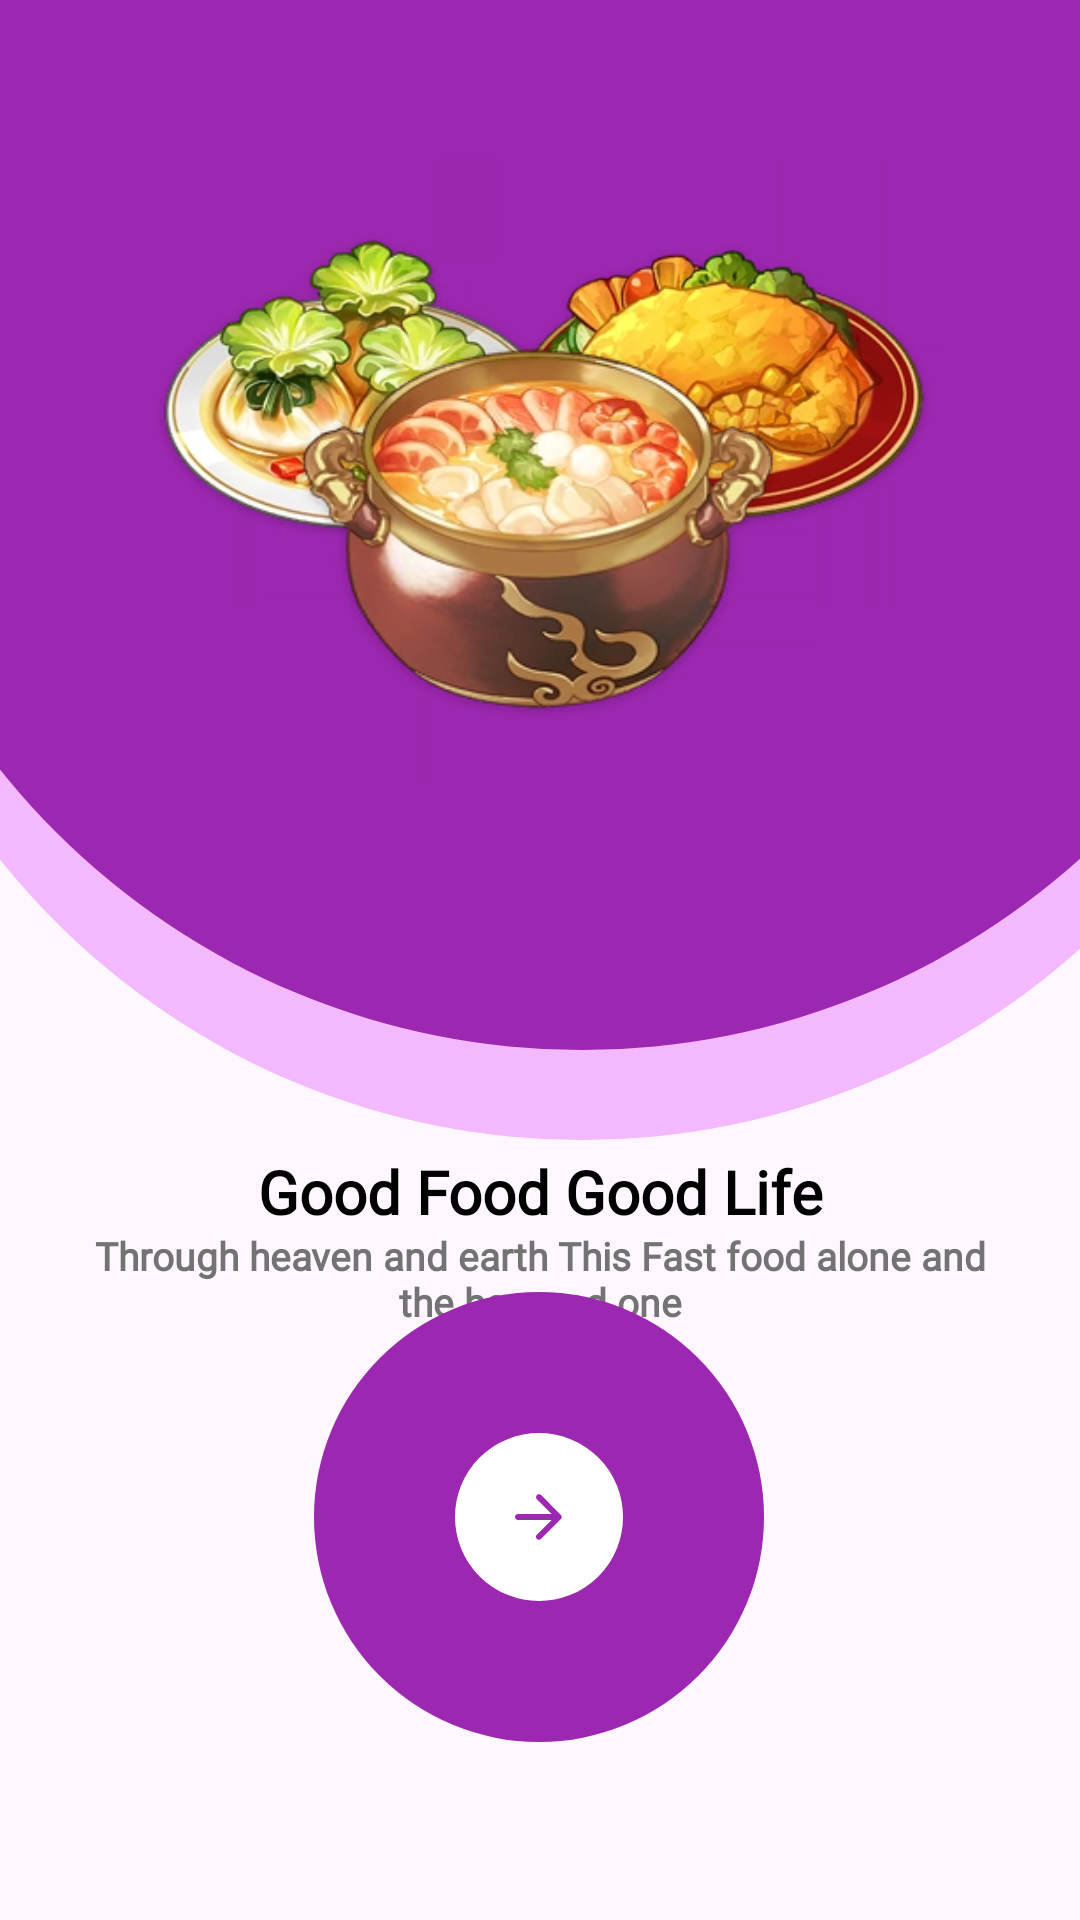

This screen was rendered from an Android layout file. Write that file and the resources it references.
<!-- AndroidManifest.xml: application theme Theme.OrderingSystem -->
<!-- res/layout/activity_terms.xml -->
<?xml version="1.0" encoding="utf-8"?>
<androidx.constraintlayout.widget.ConstraintLayout xmlns:android="http://schemas.android.com/apk/res/android"
    xmlns:app="http://schemas.android.com/apk/res-auto"
    xmlns:tools="http://schemas.android.com/tools"
    android:layout_width="match_parent"
    android:layout_height="match_parent"
    tools:context=".Terms">



    <TextView
        android:id="@+id/textView"
        android:layout_width="wrap_content"
        android:layout_height="wrap_content"
        android:fontFamily="@font/arimo"
        android:gravity="center"
        android:text="Good Food Good Life"
        android:textAlignment="center"
        android:textColor="@color/black"
        android:textSize="20dp"
        android:textStyle="bold"
        app:layout_constraintBottom_toTopOf="@+id/view2"
        app:layout_constraintEnd_toEndOf="parent"
        app:layout_constraintStart_toStartOf="parent"
        app:layout_constraintTop_toBottomOf="@+id/view3"
        app:layout_constraintVertical_bias="0.151" />

    <TextView
        android:layout_width="301dp"
        android:layout_height="40dp"
        android:fontFamily="@font/arimo"
        android:gravity="center"
        android:text="Through heaven and earth This Fast food alone and  the honored one"
        android:textAlignment="center"
        android:textColor="#737373"
        android:textSize="13dp"
        android:textStyle="bold"
        app:layout_constraintBottom_toTopOf="@+id/view2"
        app:layout_constraintEnd_toEndOf="parent"
        app:layout_constraintStart_toStartOf="parent"
        app:layout_constraintTop_toBottomOf="@+id/textView"
        app:layout_constraintVertical_bias="0.224" />

    <View
        android:id="@+id/view2"
        android:layout_width="150dp"
        android:layout_height="150dp"
        android:background="@drawable/button"
        app:layout_constraintBottom_toBottomOf="parent"
        app:layout_constraintEnd_toEndOf="parent"
        app:layout_constraintHorizontal_bias="0.498"
        app:layout_constraintStart_toStartOf="parent"
        app:layout_constraintTop_toTopOf="parent"
        app:layout_constraintVertical_bias="0.879"
        tools:ignore="MissingConstraints" />

    <View
        android:id="@+id/view3"
        android:layout_width="496dp"
        android:layout_height="380dp"
        android:background="@drawable/button2"
        android:backgroundTint="#F4B8FF"
        app:layout_constraintBottom_toTopOf="@+id/view2"
        app:layout_constraintEnd_toEndOf="parent"
        app:layout_constraintHorizontal_bias="0.4"
        app:layout_constraintStart_toStartOf="parent"
        app:layout_constraintTop_toTopOf="parent"
        app:layout_constraintVertical_bias="0.0" />

    <View
        android:id="@+id/view4"
        android:layout_width="496dp"
        android:layout_height="350dp"
        android:background="@drawable/button2"
        android:backgroundTint="#9C27B0"
        app:layout_constraintBottom_toTopOf="@+id/view2"
        app:layout_constraintEnd_toEndOf="parent"
        app:layout_constraintHorizontal_bias="0.4"
        app:layout_constraintStart_toStartOf="parent"
        app:layout_constraintTop_toTopOf="parent"
        app:layout_constraintVertical_bias="0.0" />

    <ImageButton
        android:id="@+id/Next"
        android:layout_width="wrap_content"
        android:layout_height="wrap_content"
        android:background="@drawable/button3"
        app:layout_constraintBottom_toBottomOf="@+id/view2"
        app:layout_constraintEnd_toEndOf="@+id/view2"
        app:layout_constraintStart_toStartOf="@+id/view2"
        app:layout_constraintTop_toTopOf="@+id/view2" />

    <View
        android:layout_width="150dp"
        android:layout_height="150dp"
        android:background="@drawable/f3"
        app:layout_constraintBottom_toBottomOf="@+id/view4"
        app:layout_constraintEnd_toEndOf="parent"
        app:layout_constraintHorizontal_bias="0.785"
        app:layout_constraintStart_toStartOf="parent"
        app:layout_constraintTop_toTopOf="parent"
        app:layout_constraintVertical_bias="0.265" />

    <View
        android:layout_width="150dp"
        android:layout_height="150dp"
        android:background="@drawable/f2"
        app:layout_constraintBottom_toBottomOf="@+id/view4"
        app:layout_constraintEnd_toEndOf="parent"
        app:layout_constraintHorizontal_bias="0.21"
        app:layout_constraintStart_toStartOf="parent"
        app:layout_constraintTop_toTopOf="parent"
        app:layout_constraintVertical_bias="0.265" />

    <View
        android:layout_width="182dp"
        android:layout_height="170dp"
        android:background="@drawable/f1"
        app:layout_constraintBottom_toBottomOf="@+id/view4"
        app:layout_constraintEnd_toEndOf="parent"
        app:layout_constraintHorizontal_bias="0.497"
        app:layout_constraintStart_toStartOf="parent"
        app:layout_constraintTop_toTopOf="parent"
        app:layout_constraintVertical_bias="0.505" />


</androidx.constraintlayout.widget.ConstraintLayout>
<!-- resources referenced by this layout -->
<resources>
  <color name="black">#FF000000</color>
  <!-- drawable button (drawable) -->
  <?xml version="1.0" encoding="utf-8"?>
  <selector xmlns:android="http://schemas.android.com/apk/res/android">
  
      
      <item android:state_pressed="true">
          <shape android:shape="oval">
              <solid android:color="#FF0000" /> 
          </shape>
      </item>
  
      
      <item>
          <layer-list>
              <item>
                  <shape android:shape="oval">
                      <solid android:color="#9C27B0" /> 
                  </shape>
              </item>
              
              <item android:width="12dp" android:height="12dp" android:gravity="center">
                  <rotate android:fromDegrees="45">
                      <shape android:shape="rectangle">
                         </shape>
                  </rotate>
              </item>
          </layer-list>
      </item>
  
  </selector>
  <!-- drawable button2 (drawable) -->
  <layer-list xmlns:android="http://schemas.android.com/apk/res/android">
      
      <item>
          <shape android:shape="rectangle">
              
              <solid android:color="#FFFFFF" />
  
              
              <corners
                  android:bottomRightRadius="500dp"
                  android:bottomLeftRadius="500dp"
                  android:topRightRadius="00dp"
                  android:topLeftRadius="00dp" />
  
              
  
          </shape>
      </item>
  
  
  </layer-list>
  <!-- drawable button3 (drawable) -->
  <layer-list xmlns:android="http://schemas.android.com/apk/res/android">
  
      
      <item>
          <shape android:shape="rectangle">
              <solid android:color="@color/white" /> 
              <corners
                  android:bottomRightRadius="1000dp"
                  android:bottomLeftRadius="1000dp"
                  android:topRightRadius="1000dp"
                  android:topLeftRadius="1000dp" />
              <stroke
                  android:width="4dp"
                  android:color="@color/white"
                  />
  
              
          </shape>
      </item>
  
      
      <item
          android:drawable="@drawable/round_arrow"
          android:left="16dp"
          android:top="16dp"
          android:right="16dp"
          android:bottom="16dp"/>
  
  
  </layer-list>
  <!-- drawable f1: png bitmap (drawable, 77607 bytes) -->
  <!-- drawable f2: png bitmap (drawable, 73700 bytes) -->
  <!-- drawable f3: png bitmap (drawable, 74798 bytes) -->
  <style name="Theme.OrderingSystem" parent="Base.Theme.OrderingSystem" />
  <color name="white">#FFFFFFFF</color>
  <!-- drawable round_arrow (drawable) -->
  <vector android:autoMirrored="true" android:height="24dp"
      android:tint="#9C27B0" android:viewportHeight="24"
      android:viewportWidth="24" android:width="24dp" xmlns:android="http://schemas.android.com/apk/res/android">
      <path android:fillColor="@android:color/white" android:pathData="M5,13h11.17l-4.88,4.88c-0.39,0.39 -0.39,1.03 0,1.42 0.39,0.39 1.02,0.39 1.41,0l6.59,-6.59c0.39,-0.39 0.39,-1.02 0,-1.41l-6.58,-6.6c-0.39,-0.39 -1.02,-0.39 -1.41,0 -0.39,0.39 -0.39,1.02 0,1.41L16.17,11H5c-0.55,0 -1,0.45 -1,1s0.45,1 1,1z"/>
  </vector>
  <style name="Base.Theme.OrderingSystem" parent="Theme.Material3.DayNight.NoActionBar">
          
          
      </style>
</resources>
